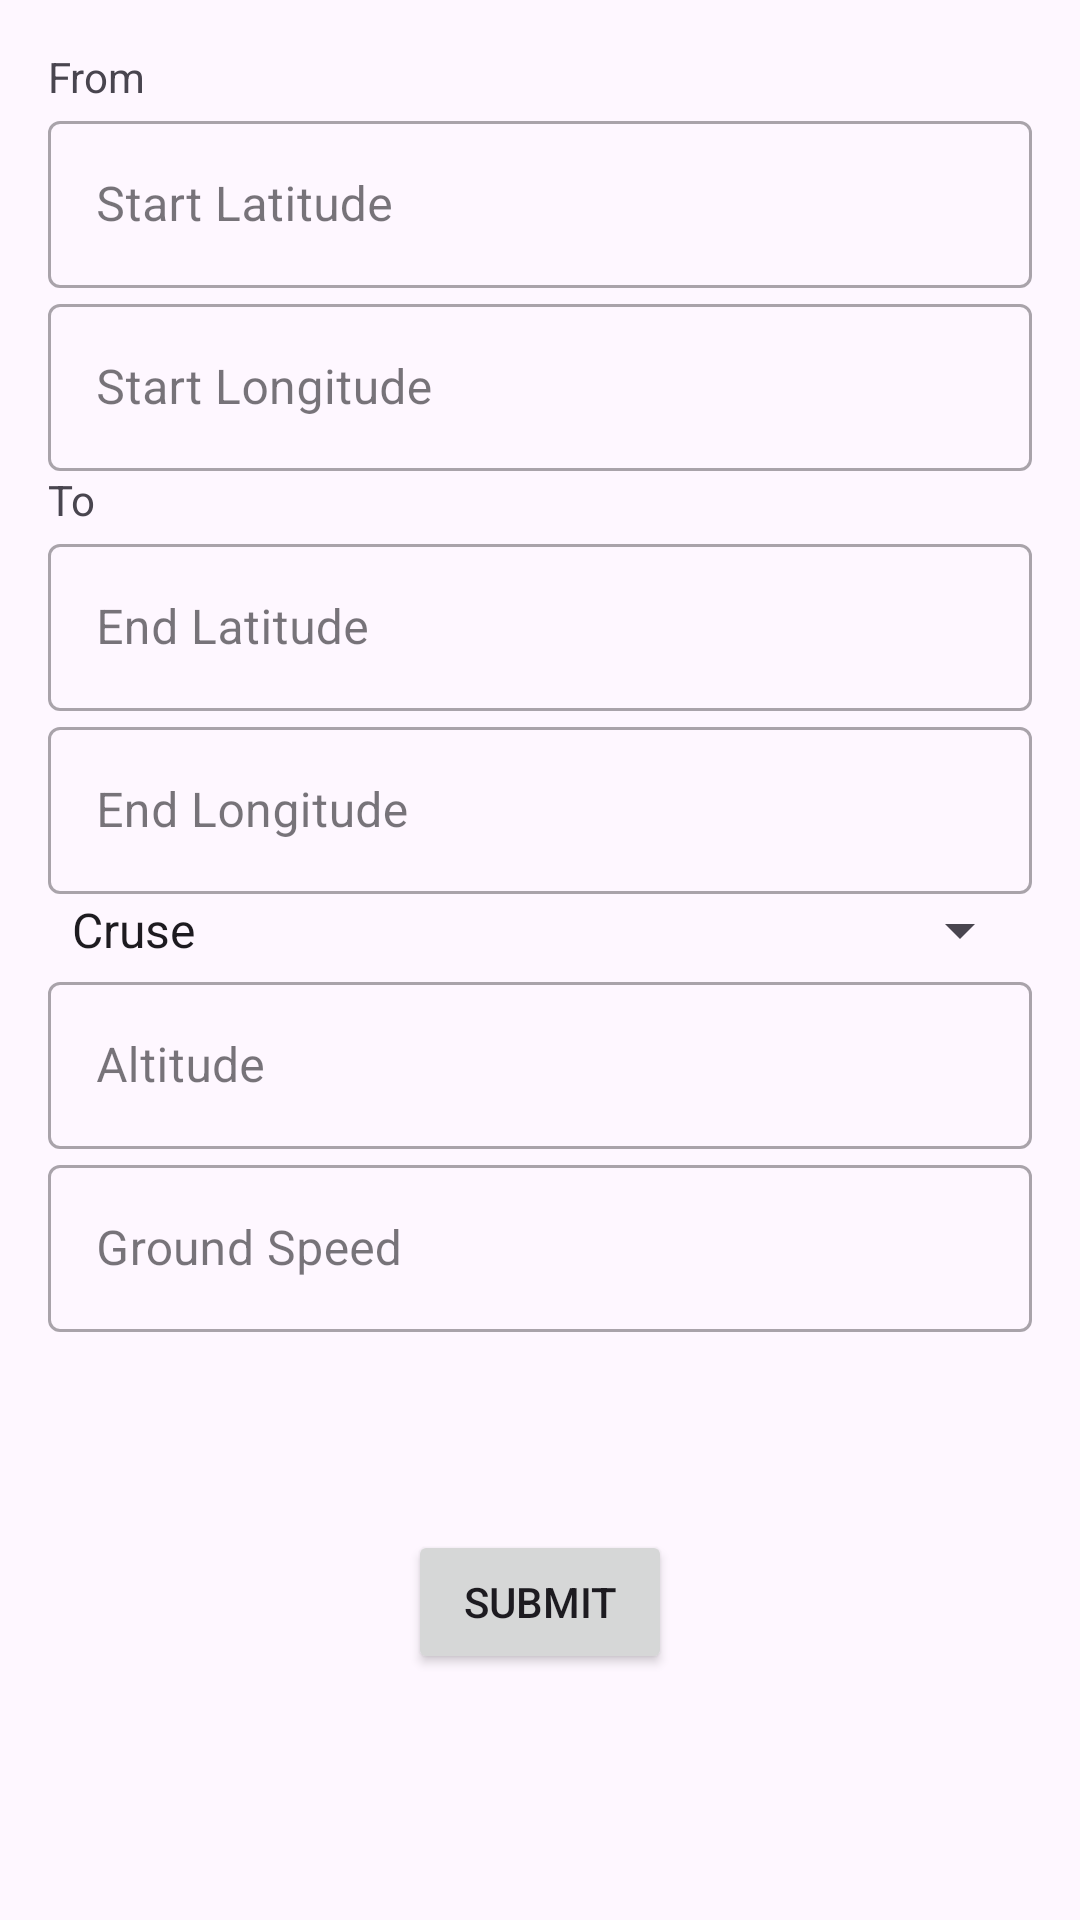

Layout XML and referenced resources for this Android screen:
<!-- AndroidManifest.xml: application theme Theme.AndroidComponents -->
<!-- res/layout/gowithair_layout.xml -->
<?xml version="1.0" encoding="utf-8"?>
<androidx.constraintlayout.widget.ConstraintLayout
    xmlns:android="http://schemas.android.com/apk/res/android"
    xmlns:app="http://schemas.android.com/apk/res-auto"
    android:layout_width="match_parent"
    android:layout_height="match_parent"
    android:padding="16dp">

    <TextView
        android:id="@+id/tvFrom"
        android:layout_width="wrap_content"
        android:layout_height="wrap_content"
        android:text="From"
        app:layout_constraintTop_toTopOf="parent"
        app:layout_constraintStart_toStartOf="parent" />

    <com.google.android.material.textfield.TextInputLayout
        android:id="@+id/startLatLayout"
        style="@style/Widget.MaterialComponents.TextInputLayout.OutlinedBox"
        android:layout_width="0dp"
        android:layout_height="wrap_content"
        app:layout_constraintTop_toBottomOf="@id/tvFrom"
        app:layout_constraintStart_toStartOf="parent"
        app:layout_constraintEnd_toEndOf="parent">

        <com.google.android.material.textfield.TextInputEditText
            android:id="@+id/startLat"
            android:layout_width="match_parent"
            android:layout_height="wrap_content"
            android:hint="Start Latitude" />
    </com.google.android.material.textfield.TextInputLayout>

    <com.google.android.material.textfield.TextInputLayout
        android:id="@+id/startLongLayout"
        style="@style/Widget.MaterialComponents.TextInputLayout.OutlinedBox"
        android:layout_width="0dp"
        android:layout_height="wrap_content"
        app:layout_constraintTop_toBottomOf="@id/startLatLayout"
        app:layout_constraintStart_toStartOf="parent"
        app:layout_constraintEnd_toEndOf="parent">

        <com.google.android.material.textfield.TextInputEditText
            android:id="@+id/startLong"
            android:layout_width="match_parent"
            android:layout_height="wrap_content"
            android:hint="Start Longitude" />
    </com.google.android.material.textfield.TextInputLayout>

    <TextView
        android:id="@+id/tvTo"
        android:layout_width="wrap_content"
        android:layout_height="wrap_content"
        android:text="To"
        app:layout_constraintTop_toBottomOf="@id/startLongLayout"
        app:layout_constraintStart_toStartOf="parent" />

    <com.google.android.material.textfield.TextInputLayout
        android:id="@+id/endLatLayout"
        style="@style/Widget.MaterialComponents.TextInputLayout.OutlinedBox"
        android:layout_width="0dp"
        android:layout_height="wrap_content"
        app:layout_constraintTop_toBottomOf="@id/tvTo"
        app:layout_constraintStart_toStartOf="parent"
        app:layout_constraintEnd_toEndOf="parent">

        <com.google.android.material.textfield.TextInputEditText
            android:id="@+id/endLat"
            android:layout_width="match_parent"
            android:layout_height="wrap_content"
            android:hint="End Latitude" />
    </com.google.android.material.textfield.TextInputLayout>

    <com.google.android.material.textfield.TextInputLayout
        android:id="@+id/endLongLayout"
        style="@style/Widget.MaterialComponents.TextInputLayout.OutlinedBox"
        android:layout_width="0dp"
        android:layout_height="wrap_content"
        app:layout_constraintTop_toBottomOf="@id/endLatLayout"
        app:layout_constraintStart_toStartOf="parent"
        app:layout_constraintEnd_toEndOf="parent">

        <com.google.android.material.textfield.TextInputEditText
            android:id="@+id/endLong"
            android:layout_width="match_parent"
            android:layout_height="wrap_content"
            android:hint="End Longitude" />
    </com.google.android.material.textfield.TextInputLayout>

    <Spinner
        android:id="@+id/spinnerLegType"
        android:layout_width="0dp"
        android:layout_height="wrap_content"
        android:entries="@array/leg_types"
    app:layout_constraintTop_toBottomOf="@id/endLongLayout"
    app:layout_constraintStart_toStartOf="parent"
    app:layout_constraintEnd_toEndOf="parent" />

    <com.google.android.material.textfield.TextInputLayout
        android:id="@+id/altitudeLayout"
        style="@style/Widget.MaterialComponents.TextInputLayout.OutlinedBox"
        android:layout_width="0dp"
        android:layout_height="wrap_content"
        app:layout_constraintTop_toBottomOf="@id/spinnerLegType"
        app:layout_constraintStart_toStartOf="parent"
        app:layout_constraintEnd_toEndOf="parent">

        <com.google.android.material.textfield.TextInputEditText
            android:id="@+id/altitude"
            android:layout_width="match_parent"
            android:layout_height="wrap_content"
            android:hint="Altitude" />
    </com.google.android.material.textfield.TextInputLayout>

    <com.google.android.material.textfield.TextInputLayout
        android:id="@+id/groundSpeedLayout"
        style="@style/Widget.MaterialComponents.TextInputLayout.OutlinedBox"
        android:layout_width="0dp"
        android:layout_height="wrap_content"
        app:layout_constraintTop_toBottomOf="@id/altitudeLayout"
        app:layout_constraintStart_toStartOf="parent"
        app:layout_constraintEnd_toEndOf="parent">

        <com.google.android.material.textfield.TextInputEditText
            android:id="@+id/groundSpeed"
            android:layout_width="match_parent"
            android:layout_height="wrap_content"
            android:hint="Ground Speed" />
    </com.google.android.material.textfield.TextInputLayout>

    <Button
        android:id="@+id/submitButton"
        android:layout_width="wrap_content"
        android:layout_height="wrap_content"
        android:text="Submit"
        app:layout_constraintTop_toBottomOf="@id/groundSpeedLayout"
        app:layout_constraintStart_toStartOf="parent"
        app:layout_constraintEnd_toEndOf="parent"
        app:layout_constraintBottom_toBottomOf="parent" />

</androidx.constraintlayout.widget.ConstraintLayout>
<!-- resources referenced by this layout -->
<resources>
  <string-array name="leg_types">
          <item>Cruse</item>
          <item>Descending</item>
          <item>Climbing</item>
      </string-array>
  <style name="Theme.AndroidComponents" parent="Base.Theme.AndroidComponents" />
  <style name="Base.Theme.AndroidComponents" parent="Theme.Material3.DayNight.NoActionBar">
          
          
      </style>
</resources>
